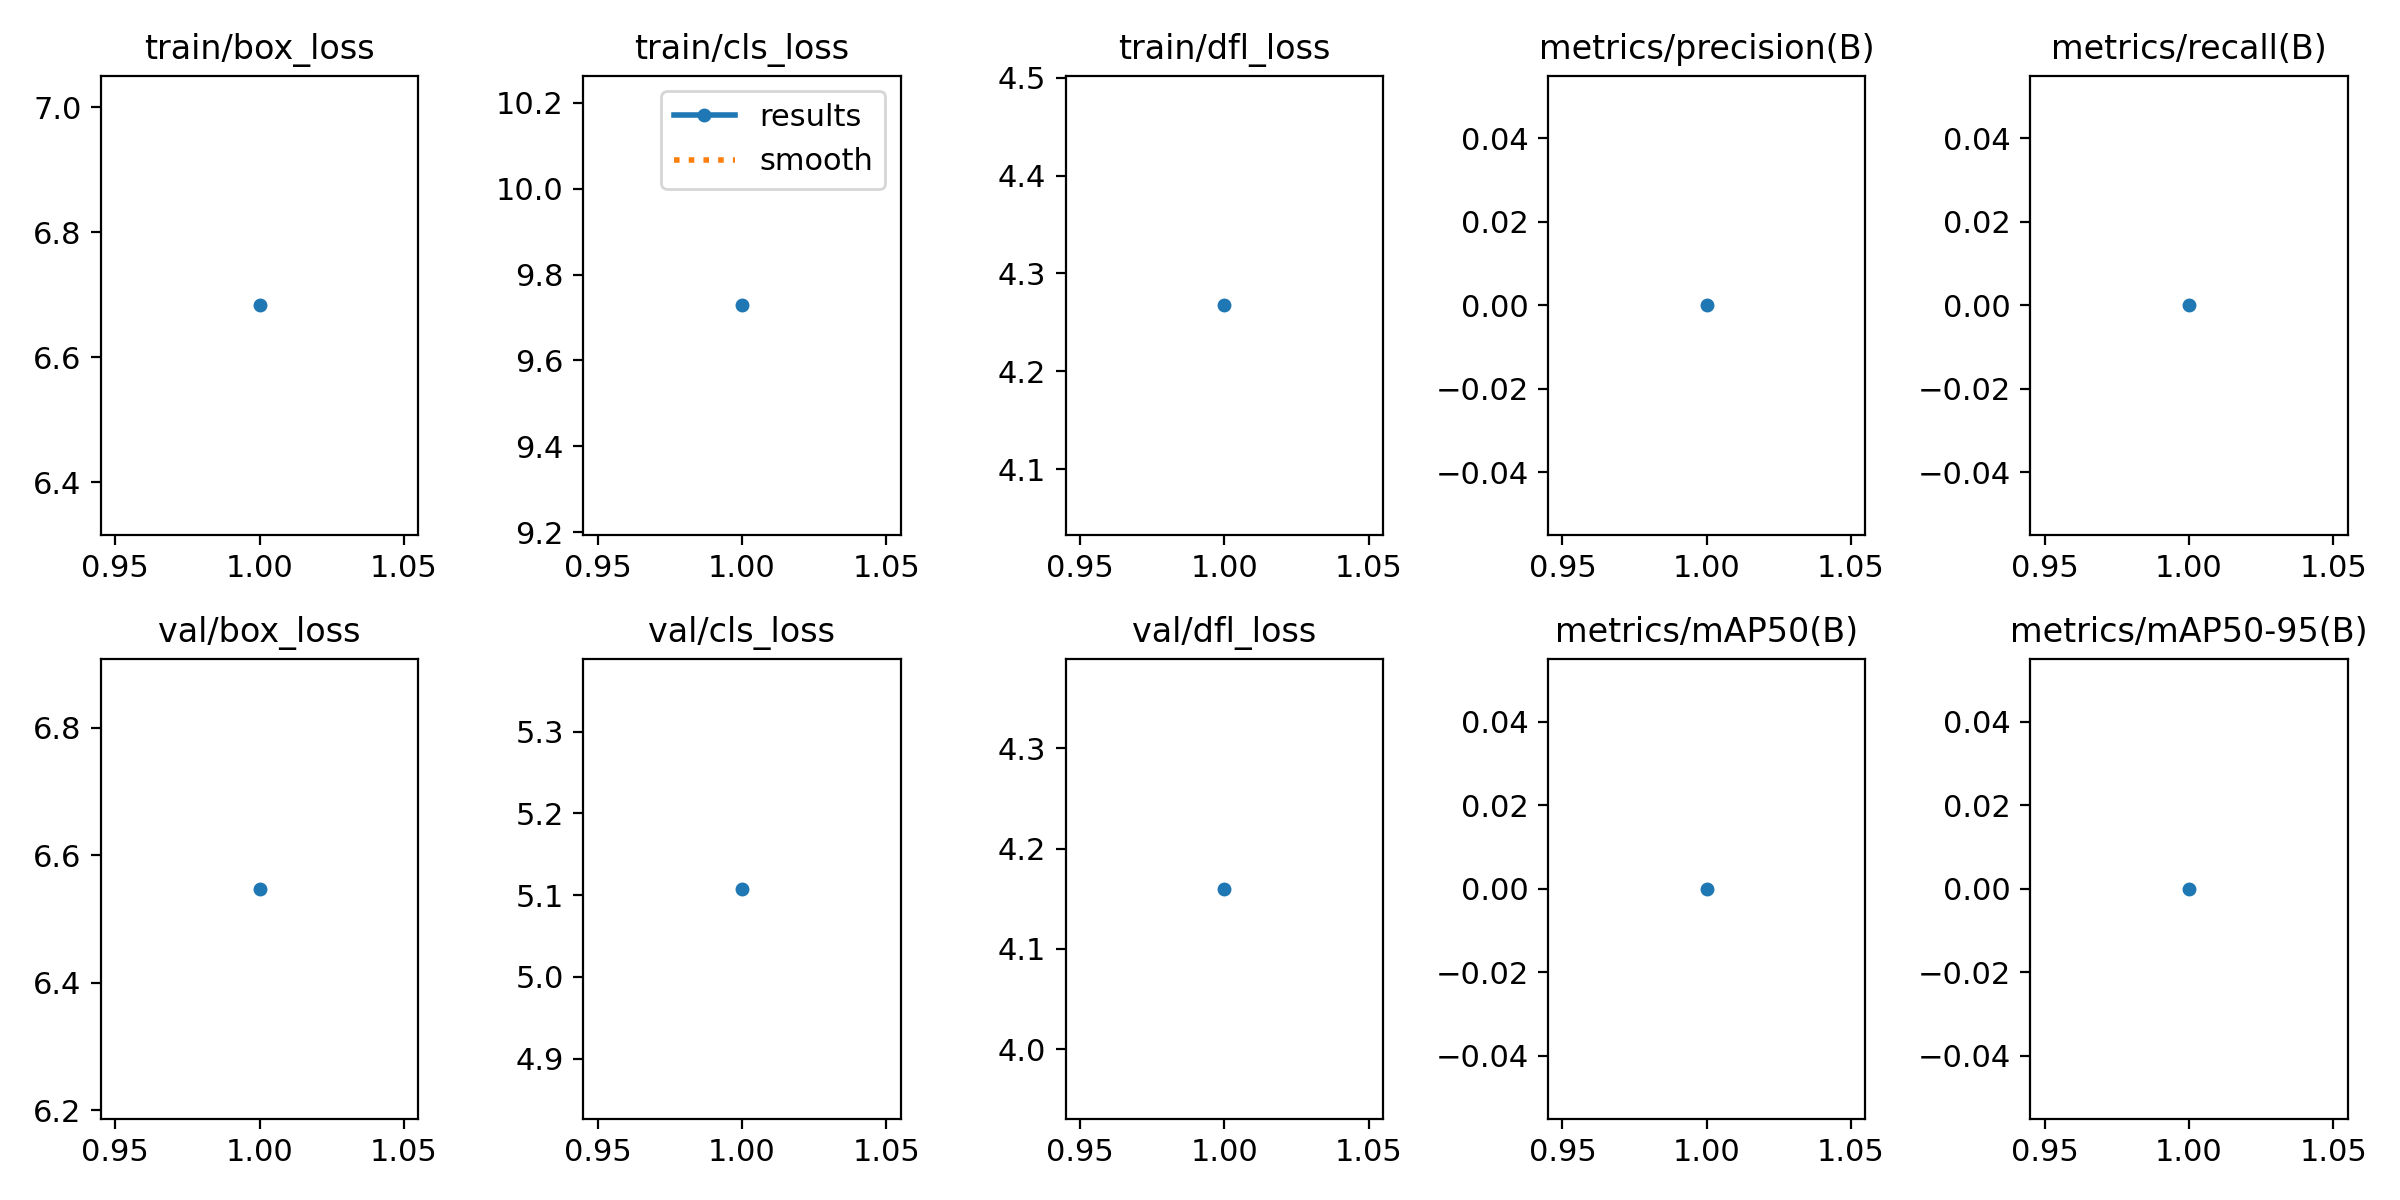

The table this chart was drawn from, first rows:
epoch, train/box_loss, train/cls_loss, train/dfl_loss, metrics/precision(B), metrics/recall(B), metrics/mAP50(B), metrics/mAP50-95(B), val/box_loss, val/cls_loss, val/dfl_loss, lr/pg0, lr/pg1, lr/pg2
1, 6.683, 9.728, 4.267, 0, 0, 0, 0, 6.547, 5.108, 4.16, 2e-05, 2e-05, 2e-05
